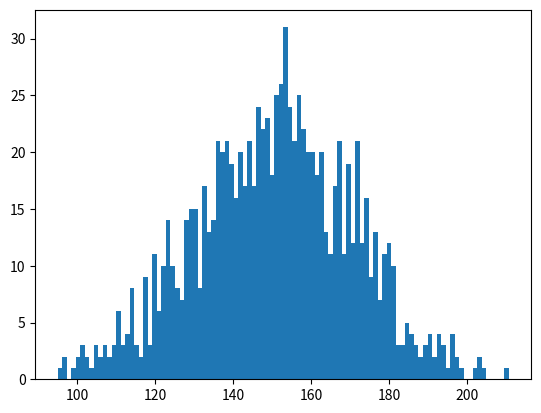

Recreate this plot in Python.
# Normally Distributed Random Data

import numpy as np
import matplotlib.pyplot as plt

rd = np.random.normal(150.0, 20.0, 1000)
plt.hist(rd, bins=100)
print(np.std(rd))
print(np.var(rd))
